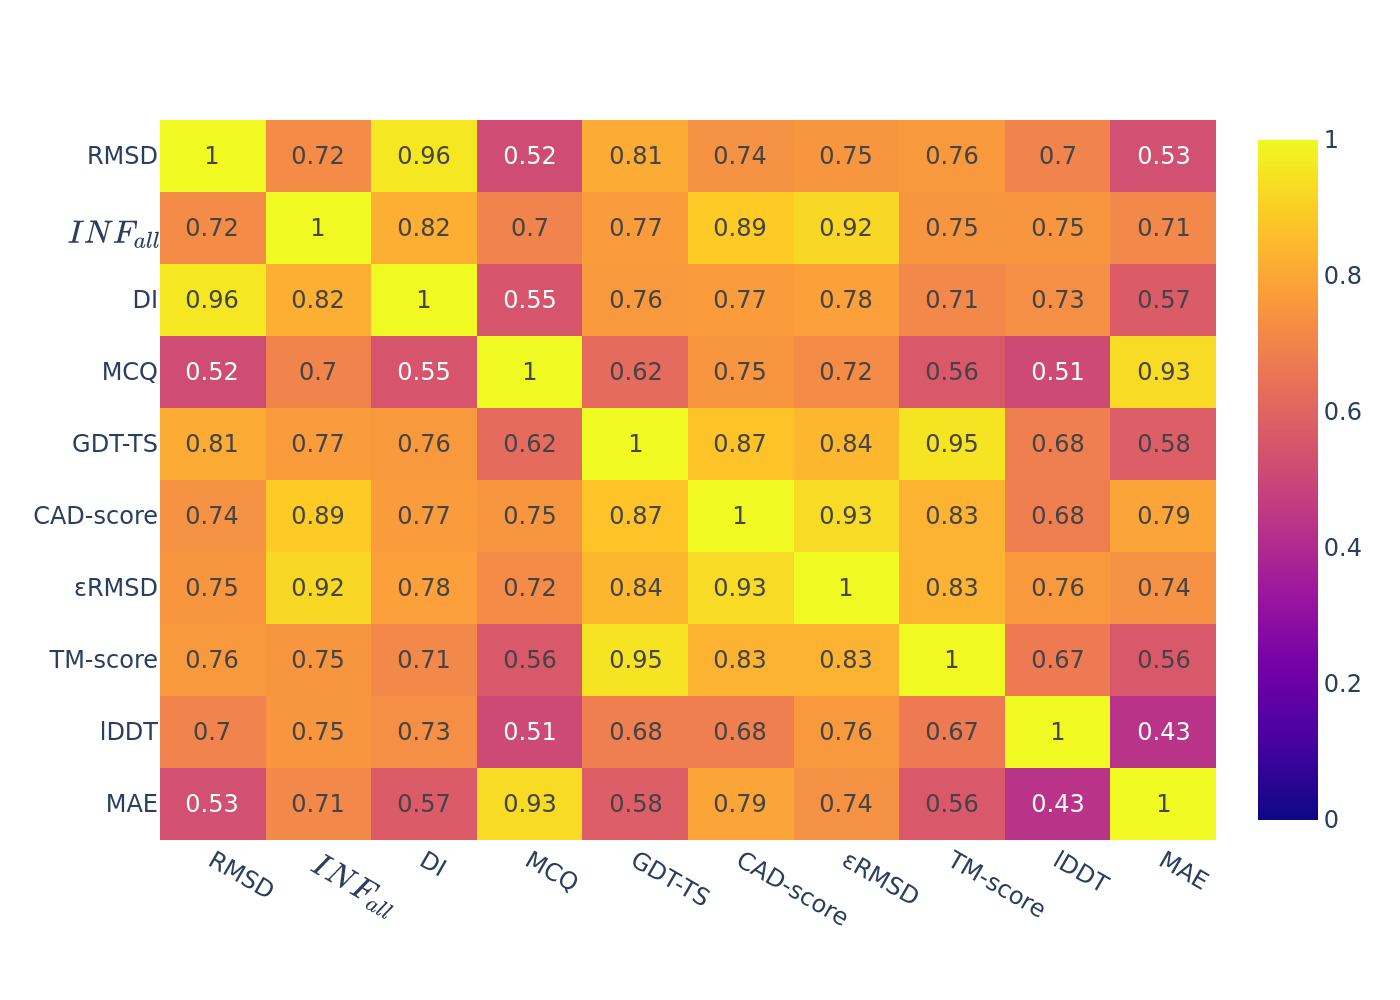

The table this chart was drawn from, first rows:
, RMSD, $INF_{all}$, DI, MCQ, GDT-TS, CAD-score, εRMSD, TM-score, lDDT, MAE
RMSD, 1.0, 0.72, 0.96, 0.52, 0.81, 0.74, 0.75, 0.76, 0.7, 0.53
$INF_{all}$, 0.72, 1.0, 0.82, 0.7, 0.77, 0.89, 0.92, 0.75, 0.75, 0.71
DI, 0.96, 0.82, 1.0, 0.55, 0.76, 0.77, 0.78, 0.71, 0.73, 0.57
MCQ, 0.52, 0.7, 0.55, 1.0, 0.62, 0.75, 0.72, 0.56, 0.51, 0.93
GDT-TS, 0.81, 0.77, 0.76, 0.62, 1.0, 0.87, 0.84, 0.95, 0.68, 0.58
CAD-score, 0.74, 0.89, 0.77, 0.75, 0.87, 1.0, 0.93, 0.83, 0.68, 0.79
εRMSD, 0.75, 0.92, 0.78, 0.72, 0.84, 0.93, 1.0, 0.83, 0.76, 0.74
TM-score, 0.76, 0.75, 0.71, 0.56, 0.95, 0.83, 0.83, 1.0, 0.67, 0.56
lDDT, 0.7, 0.75, 0.73, 0.51, 0.68, 0.68, 0.76, 0.67, 1.0, 0.43
MAE, 0.53, 0.71, 0.57, 0.93, 0.58, 0.79, 0.74, 0.56, 0.43, 1.0
